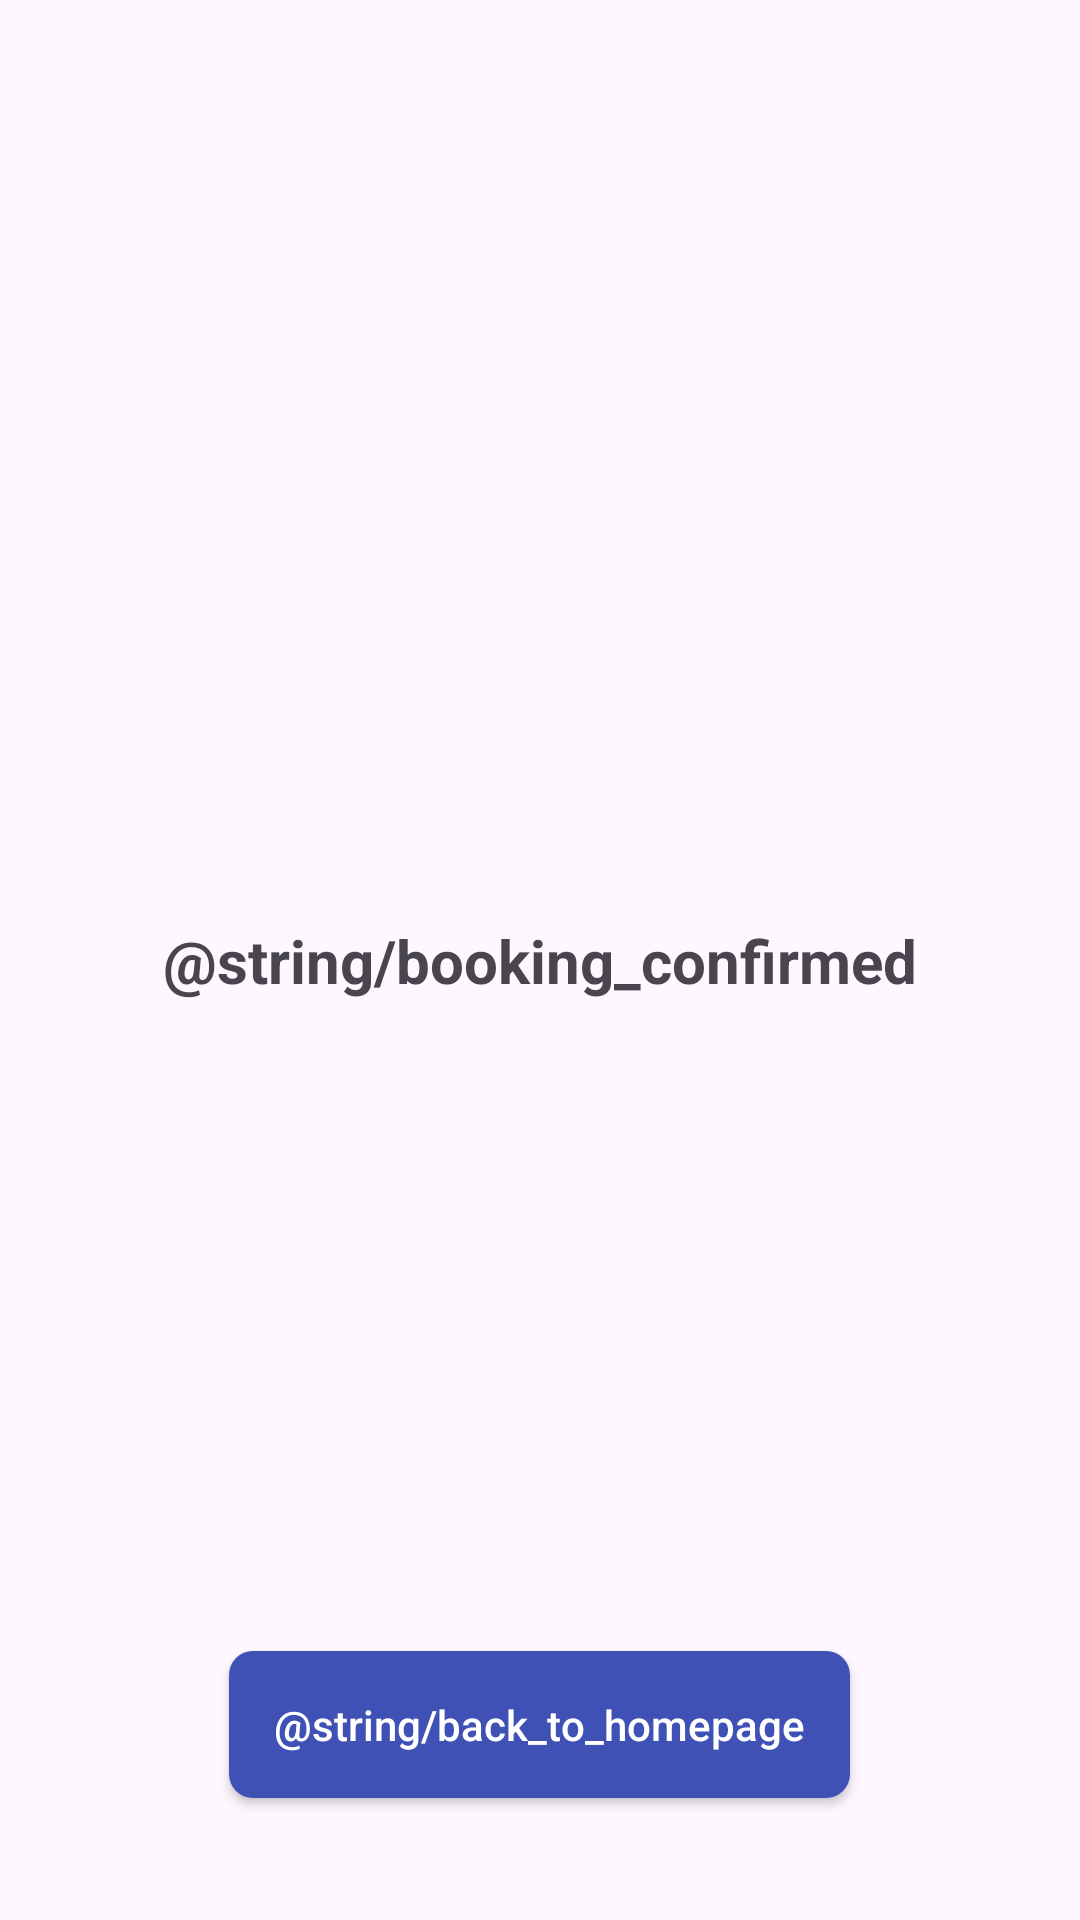

This screen was rendered from an Android layout file. Write that file and the resources it references.
<!-- AndroidManifest.xml: application theme Theme.HCIPrototypWS23 -->
<!-- res/layout/fragment_booking_confimation.xml -->
<?xml version="1.0" encoding="utf-8"?>
<androidx.constraintlayout.widget.ConstraintLayout xmlns:android="http://schemas.android.com/apk/res/android"
    xmlns:app="http://schemas.android.com/apk/res-auto"
    xmlns:tools="http://schemas.android.com/tools"
    android:layout_width="match_parent"
    android:layout_height="match_parent"
    tools:context=".Fragments.BookingConfirmation">

    <androidx.appcompat.widget.AppCompatTextView
        android:id="@+id/appCompatTextView5"
        android:layout_width="wrap_content"
        android:layout_height="wrap_content"
        android:text="@string/booking_confirmed"
        android:textSize="20sp"
        android:textStyle="bold"
        app:layout_constraintBottom_toBottomOf="parent"
        app:layout_constraintEnd_toEndOf="parent"
        app:layout_constraintStart_toStartOf="parent"
        app:layout_constraintTop_toTopOf="parent" />

    <androidx.appcompat.widget.AppCompatButton
        android:id="@+id/bookingConfirm_btn"
        android:layout_width="wrap_content"
        android:layout_height="wrap_content"
        android:padding="15dp"
        android:text="@string/back_to_homepage"
        android:textAllCaps="false"
        android:textColor="@color/white"
        android:background="@drawable/rounded_button_background"
        app:layout_constraintBottom_toBottomOf="parent"
        app:layout_constraintEnd_toEndOf="parent"
        app:layout_constraintHorizontal_bias="0.498"
        app:layout_constraintStart_toStartOf="parent"
        app:layout_constraintTop_toBottomOf="@+id/appCompatTextView5"
        app:layout_constraintVertical_bias="0.842" />

</androidx.constraintlayout.widget.ConstraintLayout>
<!-- resources referenced by this layout -->
<resources>
  <color name="white">#FFFFFFFF</color>
  <!-- drawable rounded_button_background (drawable) -->
  <?xml version="1.0" encoding="utf-8"?>
  <shape xmlns:android="http://schemas.android.com/apk/res/android"
      android:shape="rectangle">
      <solid android:color="#3F51B5" /> 
      <corners android:radius="8dp" /> 
  </shape>
  <style name="Theme.HCIPrototypWS23" parent="Base.Theme.HCIPrototypWS23" />
  <style name="Base.Theme.HCIPrototypWS23" parent="Theme.Material3.DayNight.NoActionBar">
          
          
      </style>
</resources>
